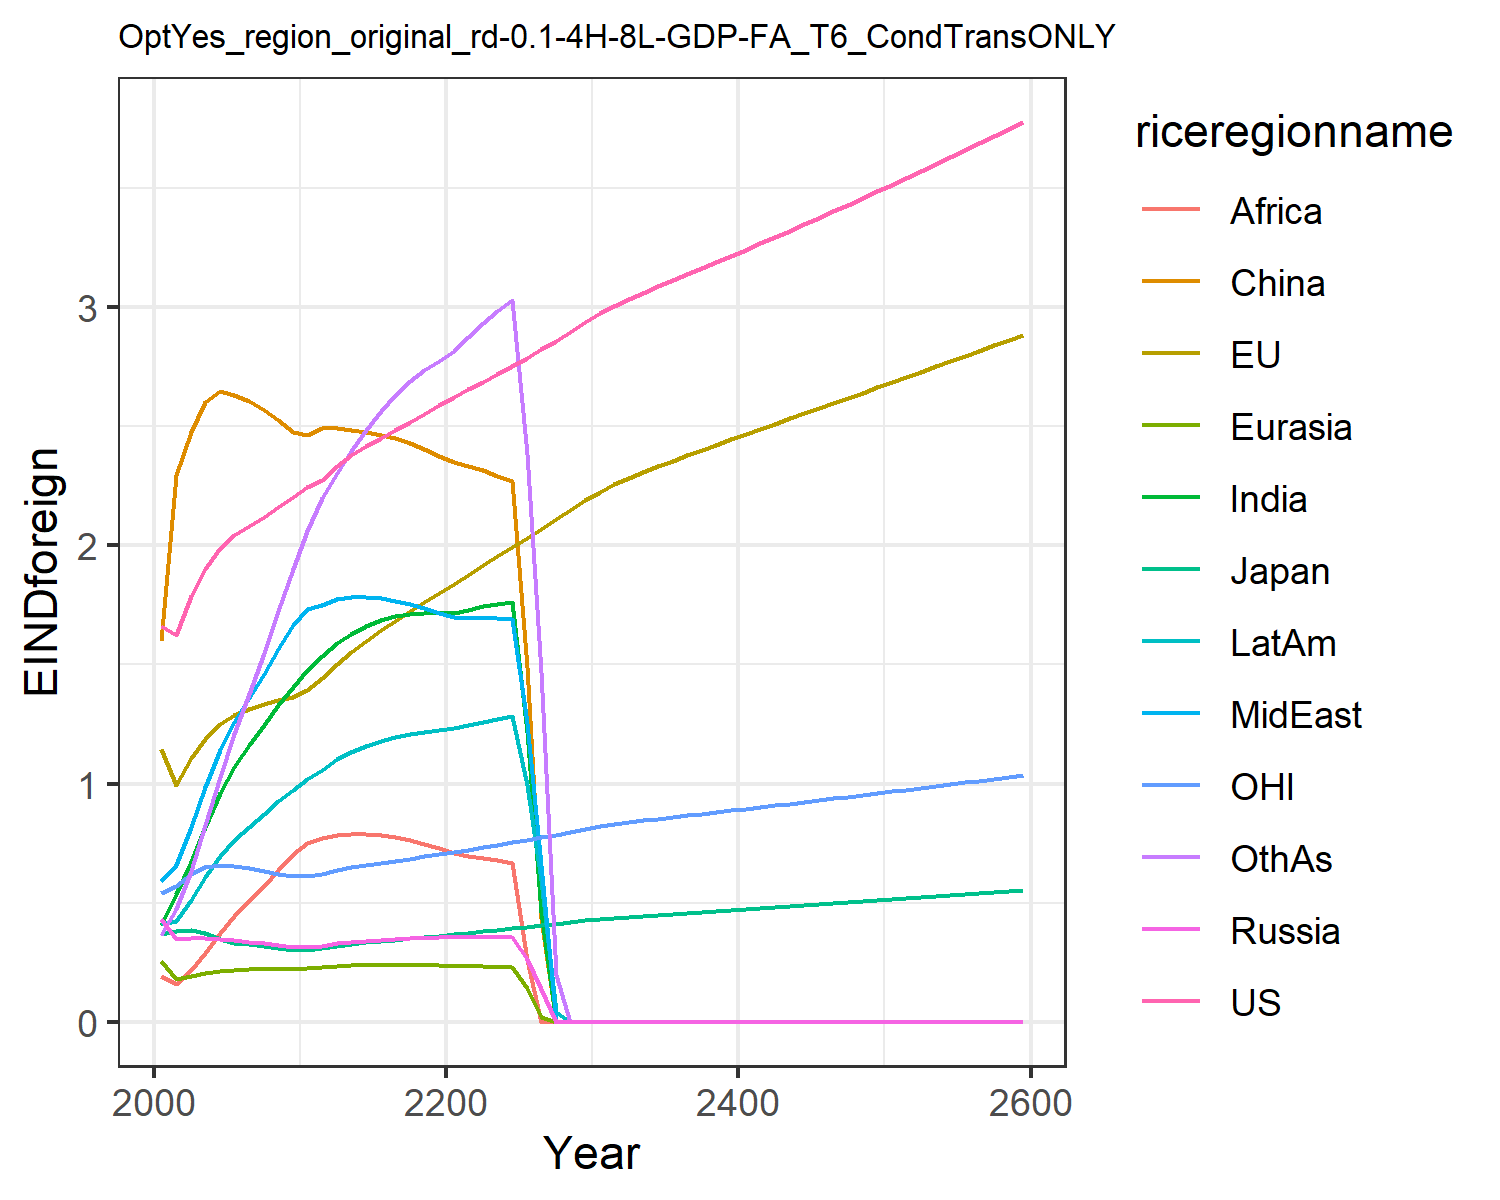

Source data for this figure (header and first rows):
1.6621334550980102, 1.1460506191660516, 0.3699659257424831, 0.43123618180564005, 0.2566662932747705, 1.6007411280266048, 0.4051515896926559, 0.5896749604345518, 0.19137708401697257, 0.4122723985071479, 0.541778261497279, 0.3639521027378334
1.624, 0.9941, 0.3821, 0.3488, 0.1802, 2.297, 0.5369, 0.6586, 0.1603, 0.4211, 0.5697, 0.474
1.787, 1.106, 0.3836, 0.3508, 0.193, 2.475, 0.6707, 0.8176, 0.2152, 0.5121, 0.6189, 0.6317
1.902, 1.188, 0.3712, 0.3503, 0.2056, 2.601, 0.819, 0.9847, 0.2895, 0.6096, 0.6477, 0.8245
1.987, 1.25, 0.3455, 0.3469, 0.2142, 2.648, 0.9595, 1.14, 0.3717, 0.6952, 0.659, 1.026
2.043, 1.29, 0.3319, 0.3419, 0.2188, 2.633, 1.071, 1.259, 0.4437, 0.7621, 0.6556, 1.209
2.081, 1.314, 0.3248, 0.3358, 0.2213, 2.605, 1.161, 1.359, 0.5049, 0.8194, 0.6443, 1.377
2.119, 1.334, 0.3174, 0.3286, 0.2226, 2.568, 1.248, 1.461, 0.5691, 0.8739, 0.6329, 1.55
2.16, 1.35, 0.3099, 0.3206, 0.223, 2.525, 1.33, 1.563, 0.6355, 0.9252, 0.6224, 1.726
2.204, 1.364, 0.3027, 0.3123, 0.2226, 2.476, 1.407, 1.667, 0.7038, 0.9736, 0.6125, 1.903
2.244, 1.395, 0.3025, 0.3123, 0.2248, 2.464, 1.477, 1.733, 0.7511, 1.019, 0.6127, 2.061
2.275, 1.444, 0.3087, 0.3196, 0.2293, 2.493, 1.537, 1.748, 0.7717, 1.058, 0.6222, 2.197
2.333, 1.503, 0.3184, 0.3292, 0.2342, 2.491, 1.59, 1.774, 0.7836, 1.101, 0.6365, 2.303
2.378, 1.554, 0.3261, 0.3357, 0.2369, 2.483, 1.629, 1.782, 0.7874, 1.133, 0.6479, 2.397
2.415, 1.6, 0.3328, 0.3409, 0.2388, 2.475, 1.661, 1.782, 0.7876, 1.159, 0.6578, 2.485
2.45, 1.643, 0.3389, 0.3451, 0.2398, 2.465, 1.686, 1.777, 0.7837, 1.18, 0.667, 2.563
2.484, 1.684, 0.3448, 0.3484, 0.24, 2.45, 1.703, 1.767, 0.7756, 1.197, 0.676, 2.631
2.518, 1.724, 0.3506, 0.351, 0.2394, 2.43, 1.713, 1.754, 0.7634, 1.21, 0.685, 2.689
2.553, 1.763, 0.3563, 0.3529, 0.2382, 2.406, 1.717, 1.736, 0.7472, 1.218, 0.694, 2.736
2.589, 1.801, 0.362, 0.3541, 0.2362, 2.377, 1.714, 1.714, 0.7274, 1.223, 0.7032, 2.773
2.623, 1.839, 0.3678, 0.3549, 0.2345, 2.352, 1.718, 1.701, 0.7102, 1.231, 0.7127, 2.818
2.656, 1.878, 0.3738, 0.3554, 0.2333, 2.334, 1.731, 1.697, 0.6971, 1.245, 0.7225, 2.876
2.688, 1.917, 0.3799, 0.3555, 0.232, 2.315, 1.744, 1.696, 0.6874, 1.259, 0.7326, 2.933
2.721, 1.955, 0.3861, 0.3551, 0.2303, 2.293, 1.755, 1.693, 0.6773, 1.272, 0.7429, 2.986
2.754, 1.994, 0.3922, 0.3542, 0.2282, 2.269, 1.762, 1.689, 0.6658, 1.283, 0.7533, 3.032
2.788, 2.032, 0.3985, 0.263, 0.1408, 1.491, 1.216, 1.254, 0.2589, 0.9947, 0.7639, 2.384
2.823, 2.07, 0.4049, 0.1386, 0.02164, 0.4362, 0.4594, 0.6598, 0.0, 0.593, 0.7748, 1.467
2.859, 2.109, 0.4114, 0.0, 0.0, 0.0, 0.0, 0.0, 0.0, 0.04155, 0.786, 0.1969
2.898, 2.149, 0.4182, 0.0, 0.0, 0.0, 0.0, 0.0, 0.0, 0.0, 0.7978, 0.0
2.939, 2.19, 0.4254, 0.0, 0.0, 0.0, 0.0, 0.0, 0.0, 0.0, 0.8103, 0.0
2.976, 2.226, 0.4317, 0.0, 0.0, 0.0, 0.0, 0.0, 0.0, 0.0, 0.8212, 0.0
3.006, 2.256, 0.4367, 0.0, 0.0, 0.0, 0.0, 0.0, 0.0, 0.0, 0.8299, 0.0
3.034, 2.283, 0.4413, 0.0, 0.0, 0.0, 0.0, 0.0, 0.0, 0.0, 0.8378, 0.0
3.061, 2.308, 0.4457, 0.0, 0.0, 0.0, 0.0, 0.0, 0.0, 0.0, 0.8453, 0.0
3.087, 2.332, 0.4499, 0.0, 0.0, 0.0, 0.0, 0.0, 0.0, 0.0, 0.8525, 0.0
3.113, 2.356, 0.454, 0.0, 0.0, 0.0, 0.0, 0.0, 0.0, 0.0, 0.8595, 0.0
3.139, 2.379, 0.4581, 0.0, 0.0, 0.0, 0.0, 0.0, 0.0, 0.0, 0.8665, 0.0
3.164, 2.401, 0.4621, 0.0, 0.0, 0.0, 0.0, 0.0, 0.0, 0.0, 0.8735, 0.0
3.19, 2.424, 0.4662, 0.0, 0.0, 0.0, 0.0, 0.0, 0.0, 0.0, 0.8805, 0.0
3.216, 2.446, 0.4702, 0.0, 0.0, 0.0, 0.0, 0.0, 0.0, 0.0, 0.8875, 0.0
3.242, 2.468, 0.4742, 0.0, 0.0, 0.0, 0.0, 0.0, 0.0, 0.0, 0.8945, 0.0
3.269, 2.49, 0.4783, 0.0, 0.0, 0.0, 0.0, 0.0, 0.0, 0.0, 0.9016, 0.0
3.295, 2.511, 0.4823, 0.0, 0.0, 0.0, 0.0, 0.0, 0.0, 0.0, 0.9087, 0.0
3.322, 2.533, 0.4864, 0.0, 0.0, 0.0, 0.0, 0.0, 0.0, 0.0, 0.9158, 0.0
3.349, 2.555, 0.4905, 0.0, 0.0, 0.0, 0.0, 0.0, 0.0, 0.0, 0.923, 0.0
3.376, 2.577, 0.4946, 0.0, 0.0, 0.0, 0.0, 0.0, 0.0, 0.0, 0.9302, 0.0
3.403, 2.598, 0.4987, 0.0, 0.0, 0.0, 0.0, 0.0, 0.0, 0.0, 0.9374, 0.0
3.431, 2.62, 0.5029, 0.0, 0.0, 0.0, 0.0, 0.0, 0.0, 0.0, 0.9447, 0.0
3.458, 2.642, 0.507, 0.0, 0.0, 0.0, 0.0, 0.0, 0.0, 0.0, 0.9521, 0.0
3.486, 2.664, 0.5112, 0.0, 0.0, 0.0, 0.0, 0.0, 0.0, 0.0, 0.9595, 0.0
3.514, 2.686, 0.5155, 0.0, 0.0, 0.0, 0.0, 0.0, 0.0, 0.0, 0.9669, 0.0
3.543, 2.707, 0.5197, 0.0, 0.0, 0.0, 0.0, 0.0, 0.0, 0.0, 0.9744, 0.0
3.571, 2.729, 0.524, 0.0, 0.0, 0.0, 0.0, 0.0, 0.0, 0.0, 0.9819, 0.0
3.6, 2.751, 0.5282, 0.0, 0.0, 0.0, 0.0, 0.0, 0.0, 0.0, 0.9895, 0.0
3.629, 2.774, 0.5326, 0.0, 0.0, 0.0, 0.0, 0.0, 0.0, 0.0, 0.9971, 0.0
3.658, 2.796, 0.5369, 0.0, 0.0, 0.0, 0.0, 0.0, 0.0, 0.0, 1.005, 0.0
3.688, 2.818, 0.5413, 0.0, 0.0, 0.0, 0.0, 0.0, 0.0, 0.0, 1.012, 0.0
3.717, 2.84, 0.5457, 0.0, 0.0, 0.0, 0.0, 0.0, 0.0, 0.0, 1.02, 0.0
3.747, 2.863, 0.5501, 0.0, 0.0, 0.0, 0.0, 0.0, 0.0, 0.0, 1.028, 0.0
3.777, 2.886, 0.5546, 0.0, 0.0, 0.0, 0.0, 0.0, 0.0, 0.0, 1.036, 0.0
